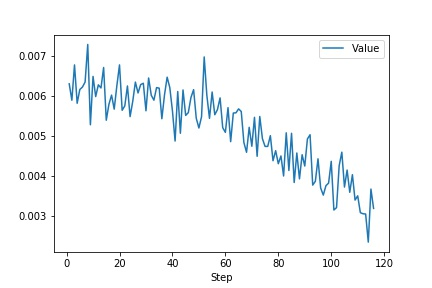

Source data for this figure (header and first rows):
Wall time, Step, Value
1551052256, 1, 0.006306
1551052269, 2, 0.005898
1551052282, 3, 0.006779
1551052294, 4, 0.005821
1551052307, 5, 0.006165
1551052318, 6, 0.006227
1551052330, 7, 0.00635
1551052342, 8, 0.00729
1551052354, 9, 0.005285
1551052366, 10, 0.006492
1551052378, 11, 0.005989
1551052390, 12, 0.006281
1551052402, 13, 0.006204
1551052414, 14, 0.006715
1551052425, 15, 0.005398
1551052437, 16, 0.005795
1551052449, 17, 0.006026
1551052461, 18, 0.005675
1551052473, 19, 0.00626
1551052484, 20, 0.006779
1551052496, 21, 0.005647
1551052508, 22, 0.005756
1551052520, 23, 0.006254
1551052532, 24, 0.005489
1551052544, 25, 0.00587
1551052556, 26, 0.00635
1551052568, 27, 0.006079
1551052579, 28, 0.006289
1551052591, 29, 0.006321
1551052603, 30, 0.005634
1551052615, 31, 0.006453
1551052627, 32, 0.006022
1551052639, 33, 0.005899
1551052651, 34, 0.006213
1551052663, 35, 0.006198
1551052675, 36, 0.005436
1551052686, 37, 0.00603
1551052698, 38, 0.006473
1551052710, 39, 0.006214
1551052722, 40, 0.005635
1551052733, 41, 0.004879
1551052746, 42, 0.006115
1551052758, 43, 0.005073
1551052769, 44, 0.006154
1551052781, 45, 0.005519
1551052793, 46, 0.005589
1551052805, 47, 0.005967
1551052817, 48, 0.006162
1551052829, 49, 0.005448
1551052841, 50, 0.005205
1551052853, 51, 0.005486
1551052865, 52, 0.006978
1551052876, 53, 0.006021
1551052888, 54, 0.005445
1551052900, 55, 0.006102
1551052912, 56, 0.005535
1551052923, 57, 0.005662
1551052935, 58, 0.005956
1551052947, 59, 0.005212
1551052959, 60, 0.005095
... 56 more rows
